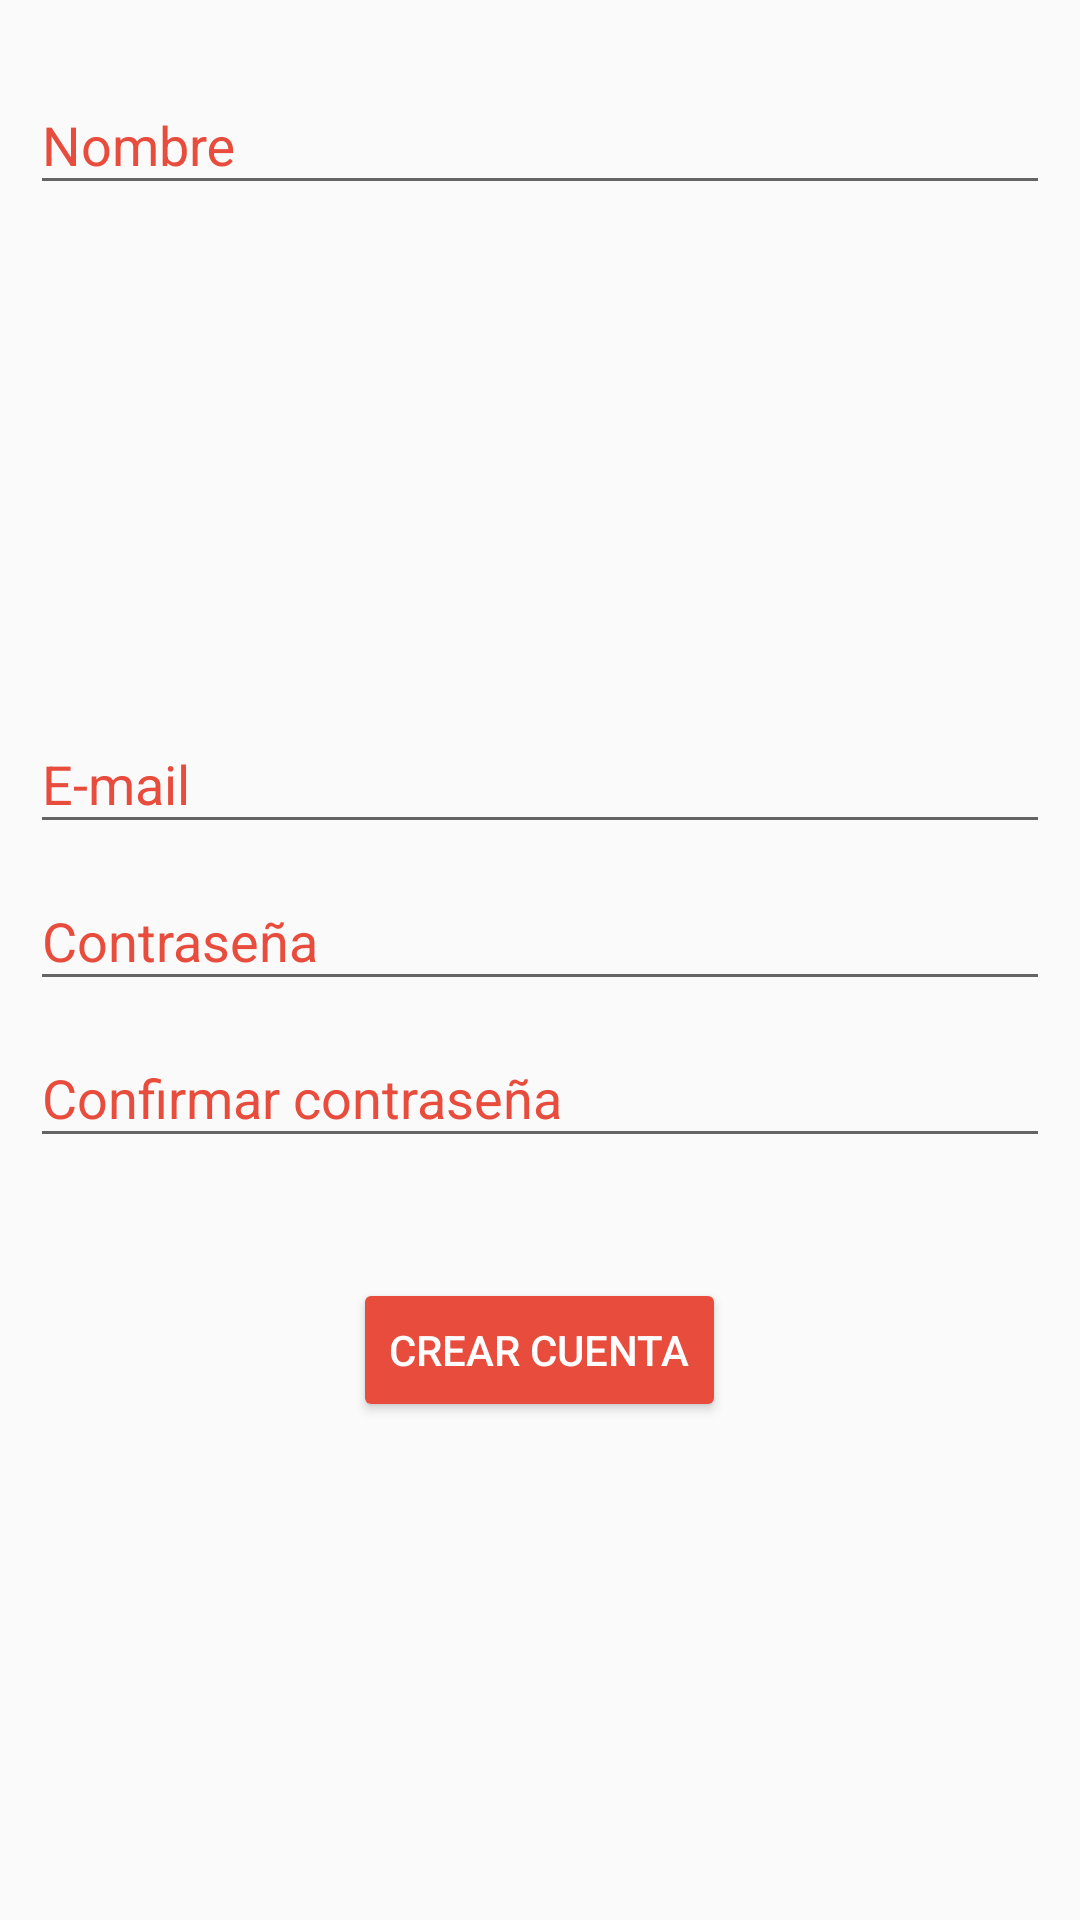

Produce the Android XML layout that renders to this screen, including the resource entries it uses.
<!-- AndroidManifest.xml: application theme AppTheme -->
<!-- res/layout/activity_signup.xml -->
<?xml version="1.0" encoding="utf-8"?>
<RelativeLayout xmlns:android="http://schemas.android.com/apk/res/android"
    xmlns:tools="http://schemas.android.com/tools"
    android:id="@+id/layoutMainContainer"
    android:layout_width="match_parent"
    android:layout_height="match_parent"
    android:paddingBottom="@dimen/activity_vertical_margin"
    android:paddingLeft="@dimen/activity_horizontal_margin"
    android:paddingRight="@dimen/activity_horizontal_margin"
    android:paddingTop="@dimen/activity_vertical_margin"
    tools:context=".login.ui.SignupActivity">

    <android.support.design.widget.TextInputLayout
        android:id="@+id/wrapperName"
        android:layout_width="match_parent"
        android:layout_height="match_parent"
        android:layout_above="@+id/wrapperEmail"
        android:textColorHint="@color/colorPrimary">

        <EditText
            android:id="@+id/editTxtName"
            android:layout_width="match_parent"
            android:layout_height="wrap_content"
            android:hint="@string/login.message.name"
            android:inputType="textPersonName"
            android:textColorHint="@color/colorPrimary"
            android:textColorHighlight="@color/colorPrimary"/>
    </android.support.design.widget.TextInputLayout>

    <android.support.design.widget.TextInputLayout
        android:id="@+id/wrapperEmail"
        android:layout_width="match_parent"
        android:layout_height="wrap_content"
        android:layout_above="@+id/wrapperPassword"
        android:textColorHint="@color/colorPrimary">

        <EditText
            android:layout_width="match_parent"
            android:layout_height="wrap_content"
            android:hint="@string/login.message.email"
            android:inputType="textEmailAddress"
            android:id="@+id/editTxtEmail"
            android:textColorHint="@color/colorPrimary"
            android:textColorHighlight="@color/colorPrimary" />
    </android.support.design.widget.TextInputLayout>

    <android.support.design.widget.TextInputLayout
        android:id="@+id/wrapperPassword"
        android:layout_width="match_parent"
        android:layout_height="wrap_content"
        android:layout_above="@+id/wrapperPasswordConfirmation"
        android:textColorHint="@color/colorPrimary">

        <EditText
            android:layout_width="match_parent"
            android:layout_height="wrap_content"
            android:hint="@string/login.message.password"
            android:inputType="textPassword"
            android:id="@+id/editTxtPassword"
            android:textColorHint="@color/colorPrimary"
            android:textColorHighlight="@color/colorPrimary" />
    </android.support.design.widget.TextInputLayout>

    <android.support.design.widget.TextInputLayout
        android:id="@+id/wrapperPasswordConfirmation"
        android:layout_width="match_parent"
        android:layout_height="wrap_content"
        android:layout_above="@+id/layoutButtons"
        android:textColorHint="@color/colorPrimary">

        <EditText
            android:layout_width="match_parent"
            android:layout_height="wrap_content"
            android:hint="@string/login.message.passwordconfirmation"
            android:inputType="textPassword"
            android:id="@+id/editTxtPasswordConfirmation"
            android:textColorHint="@color/colorPrimary"
            android:textColorHighlight="@color/colorPrimary" />
    </android.support.design.widget.TextInputLayout>

    <LinearLayout
        android:layout_width="wrap_content"
        android:layout_height="wrap_content"
        android:layout_centerVertical="false"
        android:layout_centerHorizontal="true"
        android:id="@+id/layoutButtons"
        android:layout_alignParentBottom="true"
        android:layout_marginBottom="150dp"
        android:layout_marginTop="40dp">


        <Button
            android:layout_width="wrap_content"
            android:layout_height="wrap_content"
            android:id="@+id/btnSignup"
            android:text="@string/signup.button.signup"
            android:backgroundTint="@color/colorPrimary"
            android:textColor="@color/white"/>
    </LinearLayout>

    <ProgressBar
        style="?android:attr/progressBarStyleLarge"
        android:layout_width="wrap_content"
        android:layout_height="wrap_content"
        android:id="@+id/progressBar"
        android:layout_above="@+id/layoutButtons"
        android:foregroundGravity="center"
        android:visibility="gone"
        android:layout_centerInParent="true"/>
</RelativeLayout>
<!-- resources referenced by this layout -->
<resources>
  <color name="colorPrimary">#e74c3c</color>
  <color name="white">#FFFFFF</color>
  <dimen name="activity_horizontal_margin">10dp</dimen>
  <dimen name="activity_vertical_margin">16dp</dimen>
  <string name="login.message.email">E-mail</string>
  <string name="login.message.name">Nombre</string>
  <string name="login.message.password">Contraseña</string>
  <string name="login.message.passwordconfirmation">Confirmar contraseña</string>
  <string name="signup.button.signup">Crear cuenta</string>
  <style name="AppTheme" parent="Theme.AppCompat.Light.DarkActionBar">
          
          <item name="colorPrimary">@color/colorPrimary</item>
          <item name="colorPrimaryDark">@color/colorPrimaryDark</item>
          <item name="colorAccent">@color/colorAccent</item>
      </style>
  <color name="colorPrimaryDark">#c0392b</color>
  <color name="colorAccent">#c0392b</color>
</resources>
